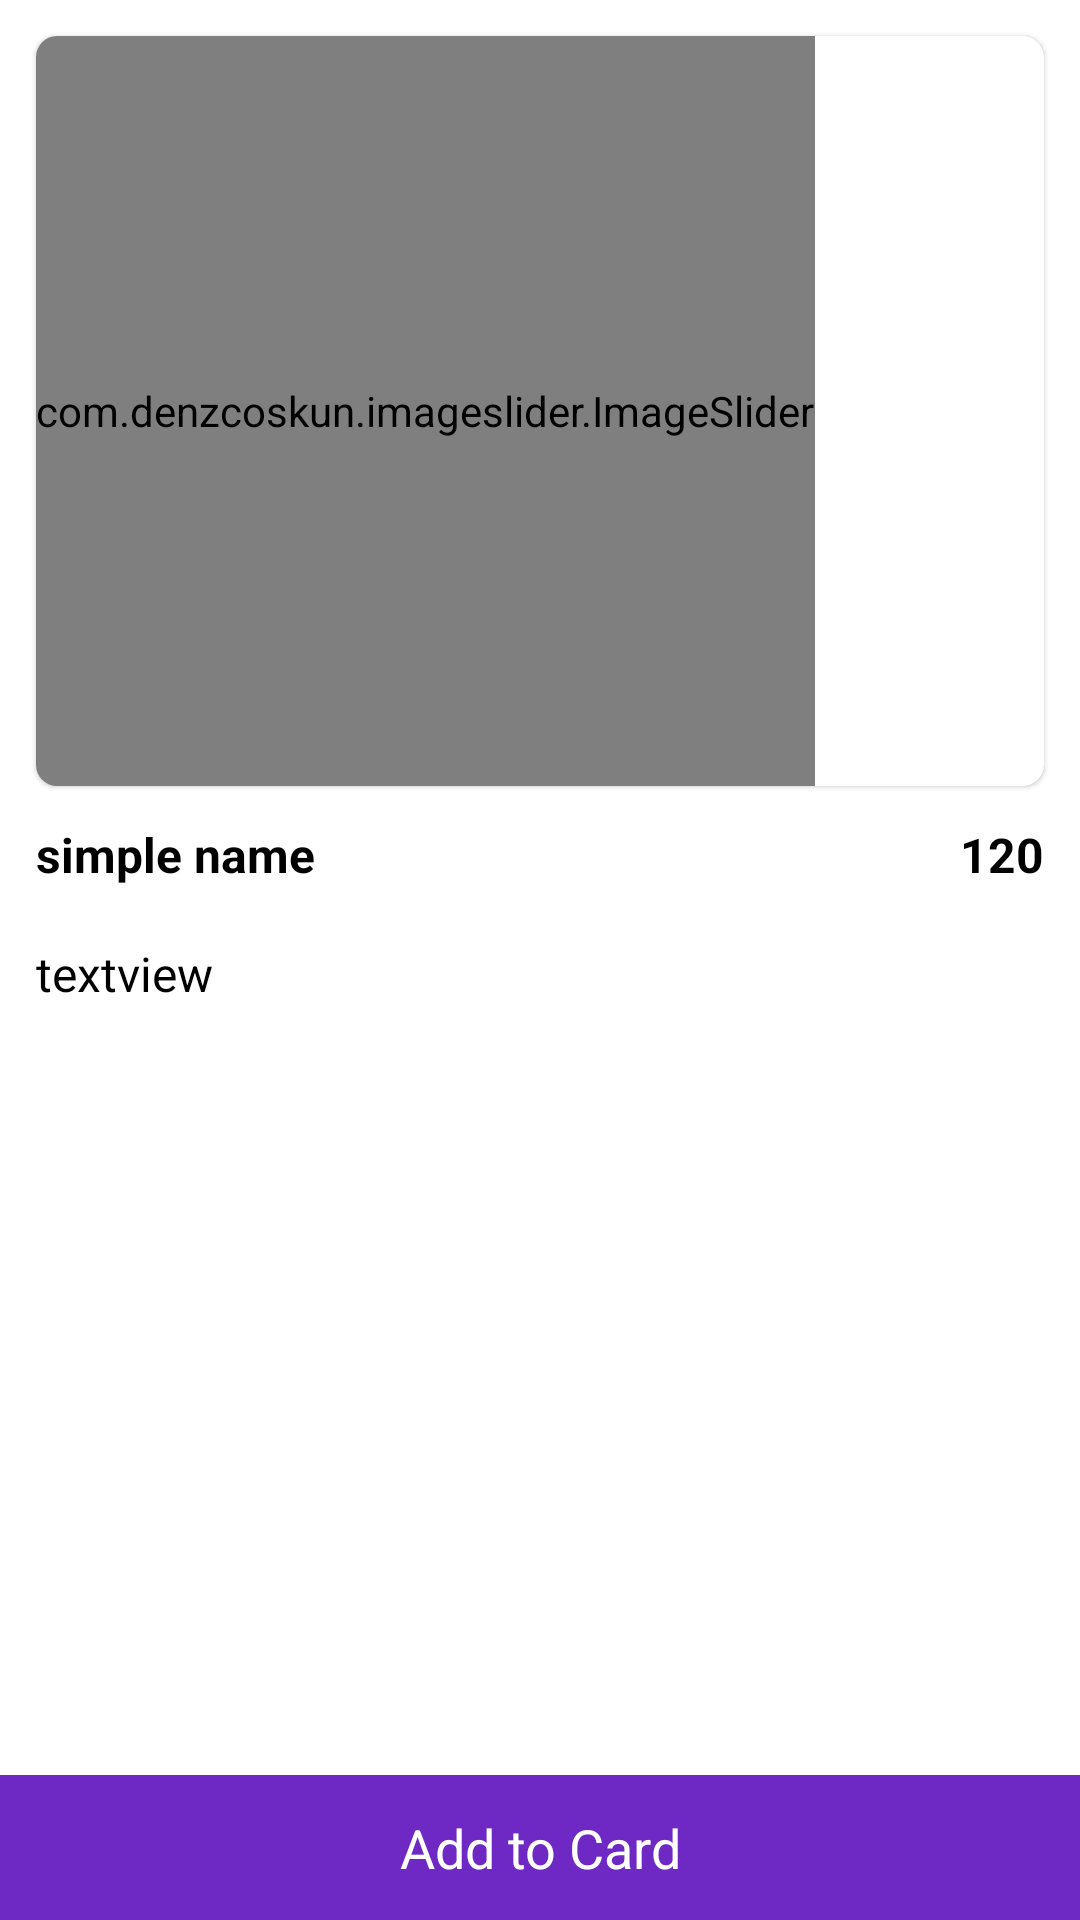

Reconstruct the res/layout file that produces this screen, plus the resources it refers to.
<!-- AndroidManifest.xml: application theme Theme.Ecommerce2 -->
<!-- res/layout/activity_product_details.xml -->
<?xml version="1.0" encoding="utf-8"?>
<androidx.constraintlayout.widget.ConstraintLayout xmlns:android="http://schemas.android.com/apk/res/android"
    xmlns:app="http://schemas.android.com/apk/res-auto"
    xmlns:tools="http://schemas.android.com/tools"
    android:layout_width="match_parent"
    android:layout_height="match_parent"
    tools:context=".activity.ProductDetailsActivity">


    <com.google.android.material.card.MaterialCardView
        android:id="@+id/cardView"
        app:layout_constraintTop_toTopOf="parent"
        app:layout_constraintEnd_toEndOf="parent"
        app:layout_constraintStart_toStartOf="parent"
        android:layout_width="match_parent"
        app:cardCornerRadius="7dp"
        android:layout_margin="12dp"
        android:layout_height="250dp">

        <com.denzcoskun.imageslider.ImageSlider
            android:id="@+id/image_slider"
            android:layout_width="wrap_content"
            android:layout_height="match_parent"
            app:iss_auto_cycle="true"
            app:iss_period="1000"
            app:iss_delay="0"/>
    </com.google.android.material.card.MaterialCardView>


    <TextView
        android:textStyle="bold"
        android:textColor="@color/black"
        android:textSize="16sp"
        android:layout_marginTop="12dp"
        android:layout_marginStart="12dp"
        android:text="simple name"
        android:id="@+id/name"
        app:layout_constraintTop_toBottomOf="@id/cardView"
        app:layout_constraintStart_toStartOf="parent"
        android:layout_width="wrap_content"
        android:layout_height="wrap_content"/>

    <TextView
        android:layout_marginEnd="12dp"
        android:textColor="@color/black"
        android:textSize="16sp"
        app:layout_constraintBottom_toTopOf="@id/addToCard"
        android:layout_marginStart="12dp"
        android:layout_marginTop="18dp"
        android:text="textview"
        android:id="@+id/description"
        app:layout_constraintTop_toBottomOf="@id/name"
        app:layout_constraintEnd_toEndOf="parent"
        app:layout_constraintStart_toStartOf="parent"
        android:layout_width="0dp"
        android:layout_height="0dp"/>

    <TextView
        android:id="@+id/sp"
        android:textStyle="bold"
        android:textColor="@color/black"
        android:textSize="16sp"
        android:layout_marginTop="12dp"
        android:layout_marginEnd="12dp"
        android:text="120"
        app:layout_constraintTop_toBottomOf="@id/cardView"
        app:layout_constraintEnd_toEndOf="parent"
        android:layout_width="wrap_content"
        android:layout_height="wrap_content"/>



    <TextView
        android:id="@+id/addToCard"
        android:textSize="18sp"
        android:textColor="@color/white"
        android:padding="12dp"
        android:gravity="center"
        android:background="@color/colorPrimary"
        android:text="Add to Card"
        app:layout_constraintBottom_toBottomOf="parent"
        app:layout_constraintEnd_toEndOf="parent"
        app:layout_constraintStart_toStartOf="parent"
        android:layout_width="match_parent"
        android:layout_height="wrap_content"/>

</androidx.constraintlayout.widget.ConstraintLayout>
<!-- resources referenced by this layout -->
<resources>
  <color name="black">#FF000000</color>
  <color name="colorPrimary">#6E29C4</color>
  <color name="white">#FFFFFFFF</color>
  <style name="Theme.Ecommerce2" parent="Theme.MaterialComponents.DayNight.DarkActionBar">
          
          <item name="colorPrimary">@color/purple_500</item>
          <item name="colorPrimaryVariant">@color/purple_700</item>
          <item name="colorOnPrimary">@color/white</item>
          
          <item name="colorSecondary">@color/teal_200</item>
          <item name="colorSecondaryVariant">@color/teal_700</item>
          <item name="colorOnSecondary">@color/black</item>
          
          <item name="android:statusBarColor">?attr/colorPrimaryVariant</item>
          
      </style>
  <color name="purple_500">#FF6200EE</color>
  <color name="purple_700">#FF3700B3</color>
  <color name="teal_200">#FF03DAC5</color>
  <color name="teal_700">#FF018786</color>
</resources>
